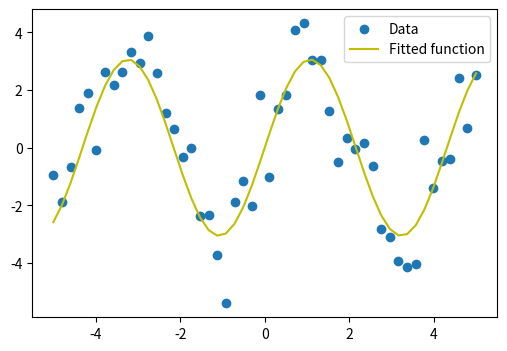

Source code (Python):
import numpy as np
import matplotlib.pyplot as plt

# Fit the value using define function
# Seed the random number generator for reproducibility

np.random.seed(0)
x_data = np.linspace(-5, 5, num=50)
y_data = 2.9 * np.sin(1.5 * x_data) + np.random.normal(size=50)

# Now fit a simple sine function to the data

from scipy import optimize

def func(x, a, b):
    return a * np.sin(b * x)


# Training the fit function

params, params_covariance = optimize.curve_fit(func, x_data, y_data)
print(params, params_covariance)
a = params[0]
b = params[1]
# And plot the resulting curve on the data
# params object will pass two parameters,Corresponding a,b

plt.figure(figsize=(6, 4))
plt.scatter(x_data, y_data, label='Data')

plt.plot(x_data, func(x_data, a, b), 'y', label='Fitted function')
plt.legend(loc='best')
plt.show()

# Additional the method name avoid 'test' character
